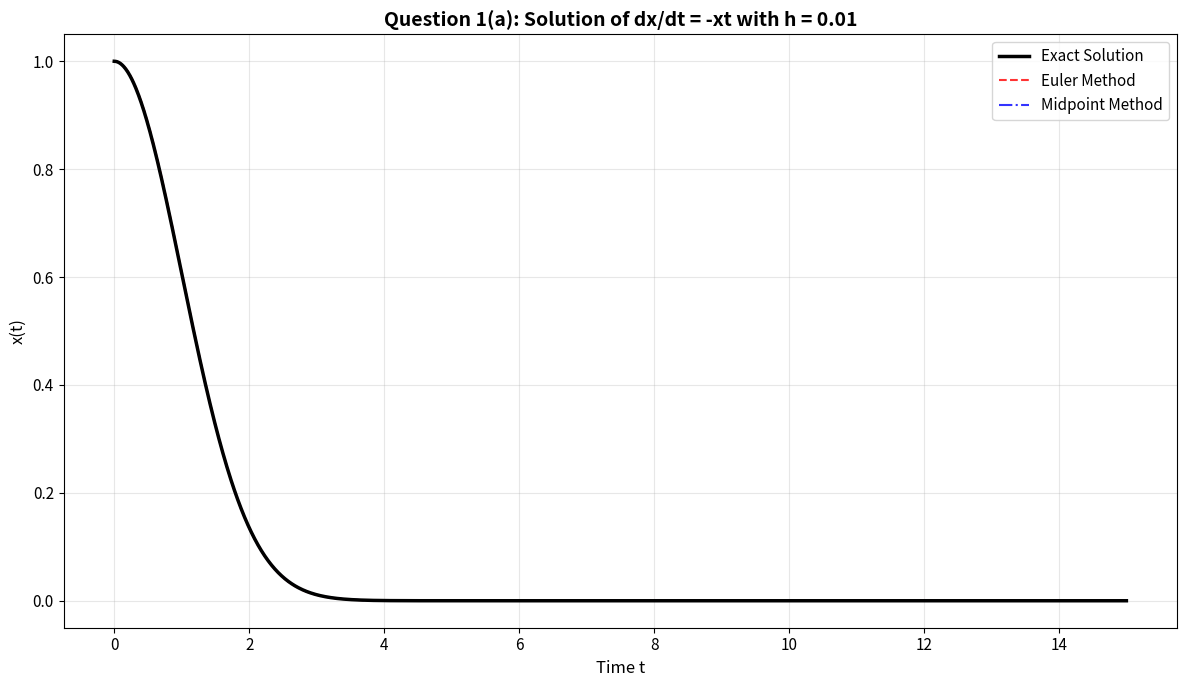
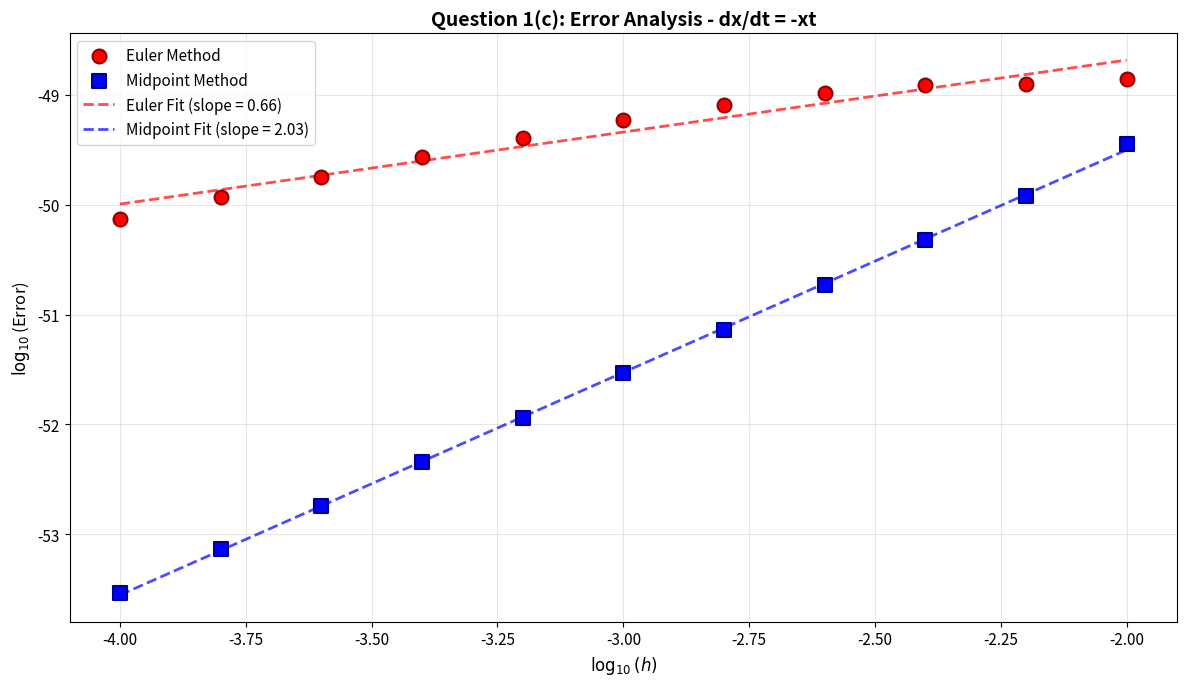
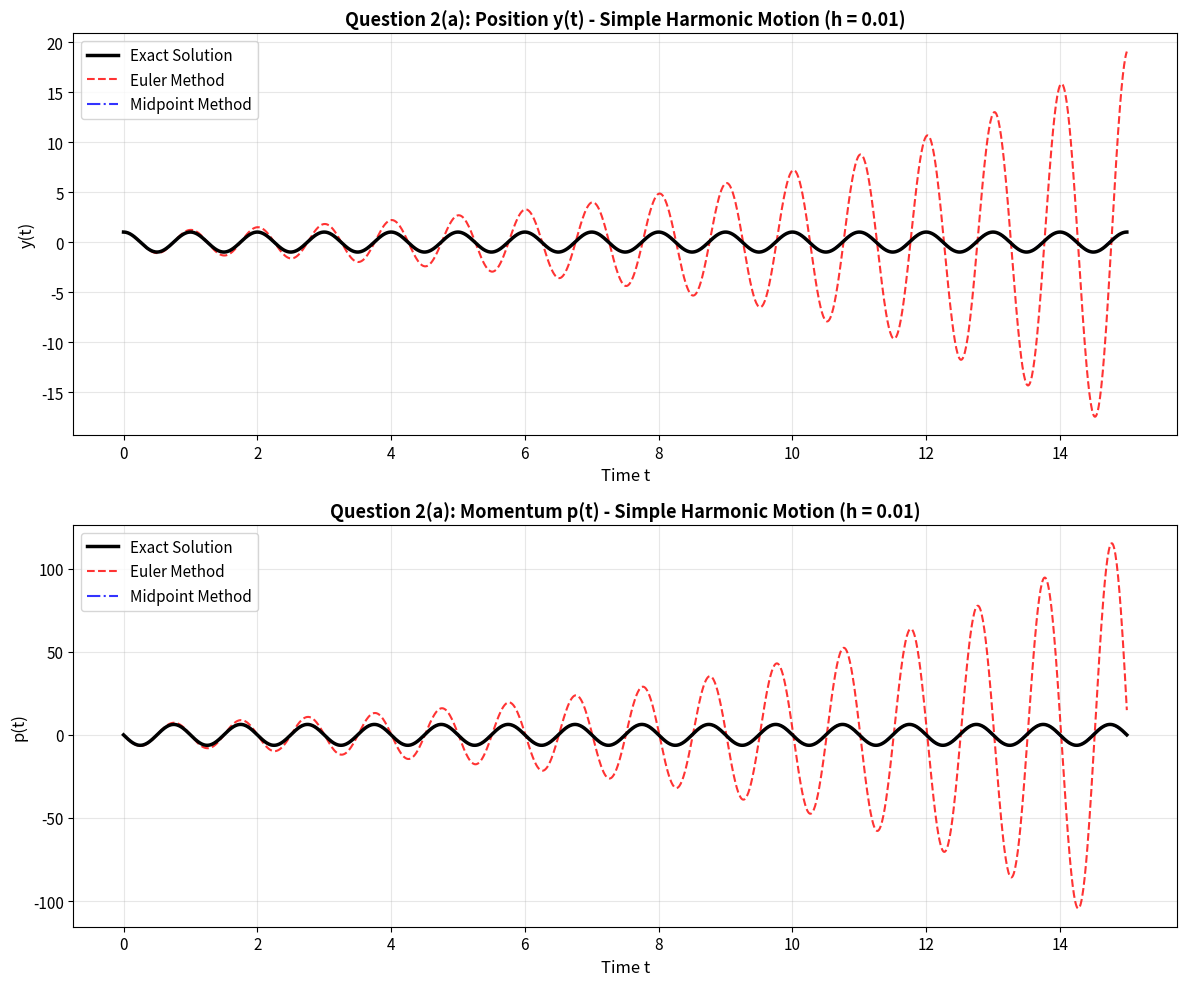
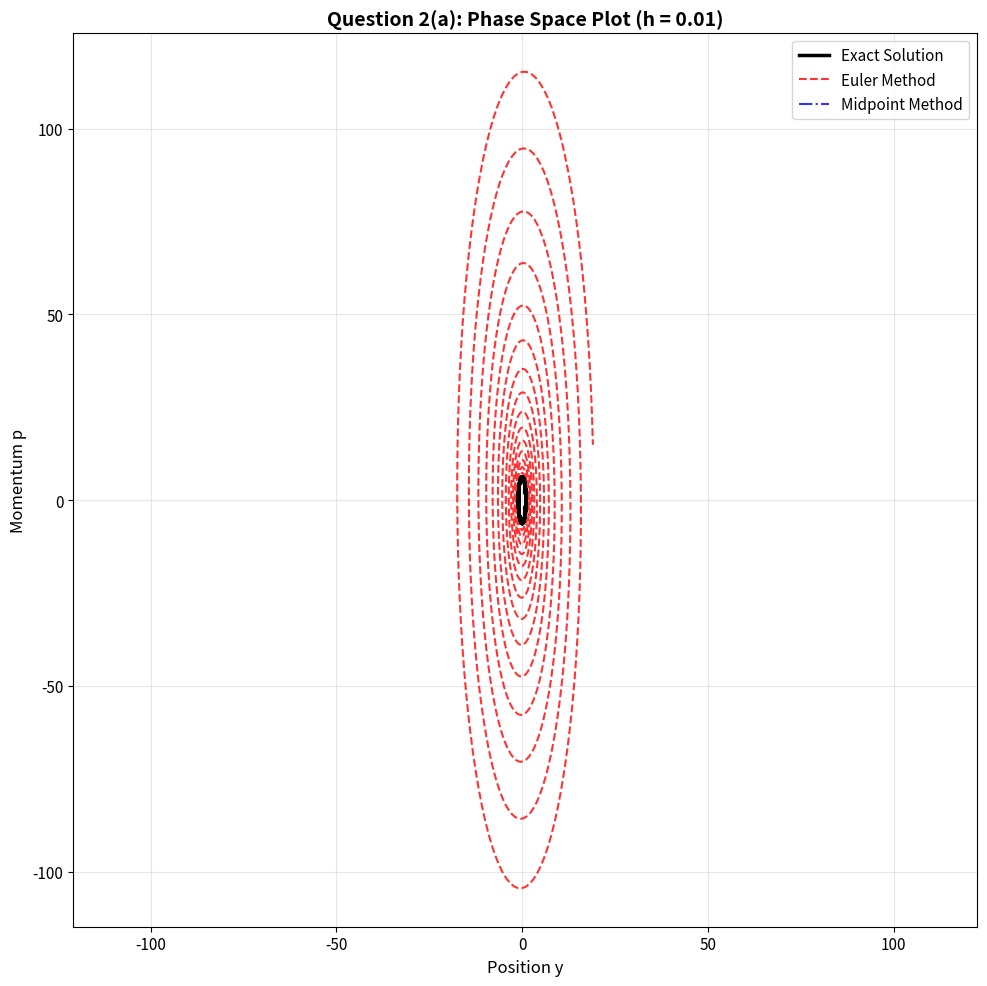
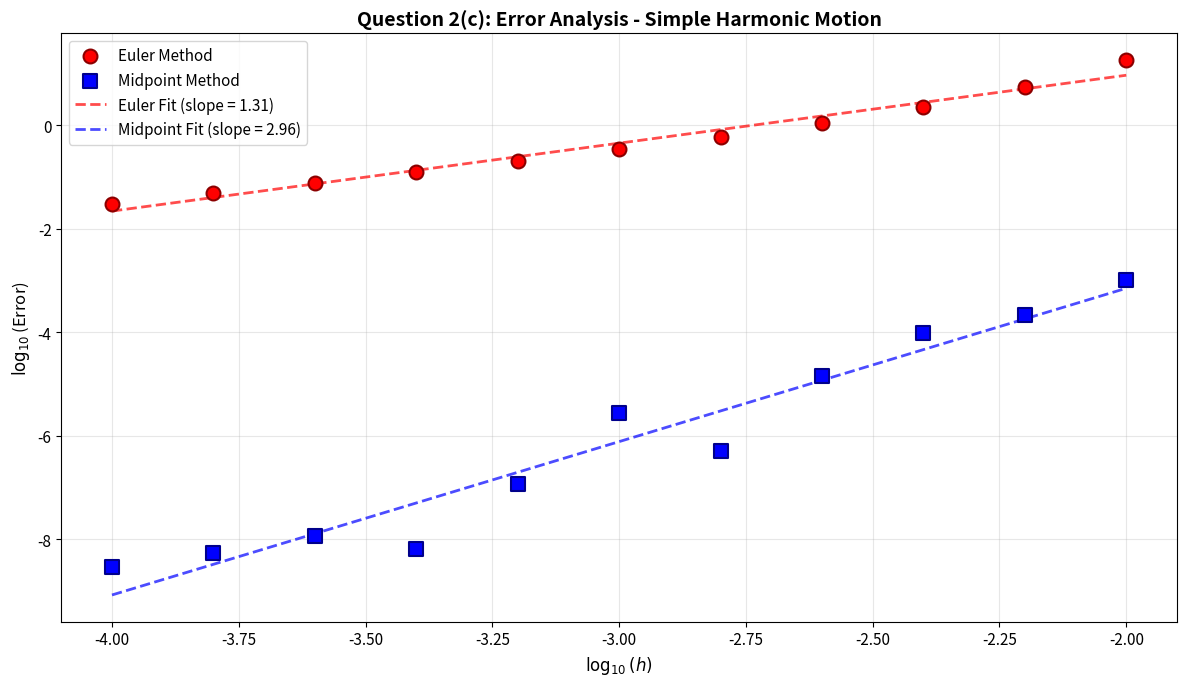

Here is the Python script that generated these plots, in order:
# Import necessary libraries
import numpy as np
import matplotlib.pyplot as plt
from scipy.optimize import curve_fit

# Set plotting parameters for better visualization
plt.rcParams['figure.figsize'] = (10, 6)
plt.rcParams['font.size'] = 11

# Define the numerical methods (following instructor's style)

def euler(f, x, y, h):
    """
    Euler method for one step
    Args:
        f: function f(x, y) defining dy/dx = f(x, y)
        x: current x value
        y: current y value (can be array for systems)
        h: step size
    Returns:
        y_{n+1}: next value
    """
    return y + h * f(x, y)

def midpoint(f, x, y, h):
    """
    Midpoint (RK2) method for one step
    Args:
        f: function f(x, y) defining dy/dx = f(x, y)
        x: current x value
        y: current y value (can be array for systems)
        h: step size
    Returns:
        y_{n+1}: next value
    """
    k1 = h * f(x, y)
    return y + h * f(x + h / 2, y + k1 / 2)

def caller(my_method, fn, y_ini, N, xs, h):
    """
    Calls the ODE solver method N times
    Args:
        my_method: the numerical method (euler or midpoint)
        fn: the ODE function f(x, y)
        y_ini: initial condition (as array)
        N: number of steps
        xs: array of x values
        h: step size
    Returns:
        ys: array of solution values at each step
    """
    y = y_ini
    ys = np.zeros((N, len(y_ini)), dtype=np.float64)
    for i in range(N):
        x = xs[i]
        ys[i, :] = y
        y = my_method(fn, x, y, h)
    return ys

# Question 1: Define the ODE and exact solution

def f_q1(t, x):
    """
    RHS of dx/dt = -xt
    Args:
        t: time (independent variable)
        x: position (dependent variable, as array)
    Returns:
        dx/dt as array
    """
    return -t * x

def exact_q1(t):
    """
    Exact solution: x(t) = exp(-t^2/2)
    """
    return np.exp(-t**2 / 2)

# Question 1(a): Solve with h = 0.01

# Parameters
h = 0.01
t_ini = 0.0
t_final = 15.0
x0 = 1.0

# Generate time array
ts = np.arange(t_ini, t_final + h, h)
N = len(ts)

# Initial condition (as array for consistency with caller function)
y_ini = np.asarray([x0])

# Solve using Euler method
ys_euler_q1a = caller(euler, f_q1, y_ini, N, ts, h)

# Solve using Midpoint method
ys_midpoint_q1a = caller(midpoint, f_q1, y_ini, N, ts, h)

# Exact solution
x_exact_q1a = exact_q1(ts)

# Plot the solutions
plt.figure(figsize=(12, 7))
plt.plot(ts, x_exact_q1a, 'k-', linewidth=2.5, label='Exact Solution', zorder=3)
plt.plot(ts, ys_euler_q1a[:, 0], 'r--', linewidth=1.5, label='Euler Method', alpha=0.8)
plt.plot(ts, ys_midpoint_q1a[:, 0], 'b-.', linewidth=1.5, label='Midpoint Method', alpha=0.8)
plt.xlabel('Time t', fontsize=12)
plt.ylabel('x(t)', fontsize=12)
plt.title('Question 1(a): Solution of dx/dt = -xt with h = 0.01', fontsize=14, fontweight='bold')
plt.legend(fontsize=11, loc='upper right')
plt.grid(True, alpha=0.3)
plt.tight_layout()
plt.show()

print(f"Number of steps: {N}")
print(f"Final time: {ts[-1]:.2f}")
print(f"Exact value at t={t_final}: {x_exact_q1a[-1]:.6e}")
print(f"Euler value at t={t_final}: {ys_euler_q1a[-1, 0]:.6e}")
print(f"Midpoint value at t={t_final}: {ys_midpoint_q1a[-1, 0]:.6e}")

# Question 1(b) & 1(c): Error analysis

# Define range of h values
n_values = np.arange(-4.0, -2.0 + 0.2, 0.2)
hs_q1 = 10.0 ** n_values

# Initialize error arrays
errors_euler_q1 = np.zeros(len(hs_q1))
errors_midpoint_q1 = np.zeros(len(hs_q1))

# Calculate errors for each h
for i, h in enumerate(hs_q1):
    # Generate time array for this h
    ts = np.arange(t_ini, t_final + h, h)
    N = len(ts)
    
    # Solve with Euler
    ys_euler = caller(euler, f_q1, y_ini, N, ts, h)
    errors_euler_q1[i] = abs(ys_euler[-1, 0] - exact_q1(ts[-1]))
    
    # Solve with Midpoint
    ys_midpoint = caller(midpoint, f_q1, y_ini, N, ts, h)
    errors_midpoint_q1[i] = abs(ys_midpoint[-1, 0] - exact_q1(ts[-1]))

# Log-log data for fitting
log_h_q1 = np.log10(hs_q1)
log_err_euler_q1 = np.log10(errors_euler_q1)
log_err_midpoint_q1 = np.log10(errors_midpoint_q1)

# Define linear fitting function
def linear(x, p1, p2):
    """Linear function: y = p1*x + p2"""
    return p1 * x + p2

# Fit Euler errors
params_euler_q1, _ = curve_fit(linear, log_h_q1, log_err_euler_q1, p0=[1.0, 1.0])
slope_euler_q1, intercept_euler_q1 = params_euler_q1

# Fit Midpoint errors
params_midpoint_q1, _ = curve_fit(linear, log_h_q1, log_err_midpoint_q1, p0=[1.0, 1.0])
slope_midpoint_q1, intercept_midpoint_q1 = params_midpoint_q1

# Generate smooth fit lines
h_fine = np.linspace(log_h_q1[0], log_h_q1[-1], 1000)
fit_euler_q1 = linear(h_fine, *params_euler_q1)
fit_midpoint_q1 = linear(h_fine, *params_midpoint_q1)

# Plot error analysis
plt.figure(figsize=(12, 7))
plt.scatter(log_h_q1, log_err_euler_q1, s=100, c='red', marker='o', 
            label='Euler Method', zorder=5, edgecolors='darkred', linewidth=1.5)
plt.scatter(log_h_q1, log_err_midpoint_q1, s=100, c='blue', marker='s', 
            label='Midpoint Method', zorder=5, edgecolors='darkblue', linewidth=1.5)
plt.plot(h_fine, fit_euler_q1, 'r--', linewidth=2, alpha=0.7,
         label=f'Euler Fit (slope = {slope_euler_q1:.2f})')
plt.plot(h_fine, fit_midpoint_q1, 'b--', linewidth=2, alpha=0.7,
         label=f'Midpoint Fit (slope = {slope_midpoint_q1:.2f})')
plt.xlabel(r'$\log_{10}(h)$', fontsize=12)
plt.ylabel(r'$\log_{10}$(Error)', fontsize=12)
plt.title('Question 1(c): Error Analysis - dx/dt = -xt', fontsize=14, fontweight='bold')
plt.legend(fontsize=11, loc='upper left')
plt.grid(True, alpha=0.3)
plt.tight_layout()
plt.show()

print("\n" + "="*70)
print("Question 1: Error Analysis Results")
print("="*70)
print(f"Euler Method:")
print(f"  Fitted slope (order): {slope_euler_q1:.3f}")
print(f"  Expected order: 1.0 (First-order method)")
print(f"\nMidpoint Method:")
print(f"  Fitted slope (order): {slope_midpoint_q1:.3f}")
print(f"  Expected order: 2.0 (Second-order method)")
print("="*70)

# Question 2: Define the coupled ODE system and exact solution

def f_q2(t, state):
    """
    RHS of the coupled system:
    dy/dt = p
    dp/dt = -4π²y
    
    Args:
        t: time (independent variable)
        state: array [y, p]
    Returns:
        array [dy/dt, dp/dt]
    """
    y = state[0]
    p = state[1]
    dydt = p
    dpdt = -4 * np.pi**2 * y
    return np.array([dydt, dpdt])

def exact_q2_y(t):
    """Exact solution for y(t) = cos(2πt)"""
    return np.cos(2 * np.pi * t)

def exact_q2_p(t):
    """Exact solution for p(t) = -2π sin(2πt)"""
    return -2 * np.pi * np.sin(2 * np.pi * t)

# Question 2(a): Solve with h = 0.01

# Parameters
h = 0.01
t_ini = 0.0
t_final = 15.0
y0 = 1.0
p0 = 0.0

# Generate time array
ts = np.arange(t_ini, t_final + h, h)
N = len(ts)

# Initial condition [y, p]
state_ini = np.asarray([y0, p0])

# Solve using Euler method
states_euler_q2a = caller(euler, f_q2, state_ini, N, ts, h)

# Solve using Midpoint method
states_midpoint_q2a = caller(midpoint, f_q2, state_ini, N, ts, h)

# Exact solutions
y_exact_q2a = exact_q2_y(ts)
p_exact_q2a = exact_q2_p(ts)

# Create subplots for y(t) and p(t)
fig, (ax1, ax2) = plt.subplots(2, 1, figsize=(12, 10))

# Plot y(t)
ax1.plot(ts, y_exact_q2a, 'k-', linewidth=2.5, label='Exact Solution', zorder=3)
ax1.plot(ts, states_euler_q2a[:, 0], 'r--', linewidth=1.5, label='Euler Method', alpha=0.8)
ax1.plot(ts, states_midpoint_q2a[:, 0], 'b-.', linewidth=1.5, label='Midpoint Method', alpha=0.8)
ax1.set_xlabel('Time t', fontsize=12)
ax1.set_ylabel('y(t)', fontsize=12)
ax1.set_title('Question 2(a): Position y(t) - Simple Harmonic Motion (h = 0.01)', 
              fontsize=13, fontweight='bold')
ax1.legend(fontsize=11)
ax1.grid(True, alpha=0.3)

# Plot p(t)
ax2.plot(ts, p_exact_q2a, 'k-', linewidth=2.5, label='Exact Solution', zorder=3)
ax2.plot(ts, states_euler_q2a[:, 1], 'r--', linewidth=1.5, label='Euler Method', alpha=0.8)
ax2.plot(ts, states_midpoint_q2a[:, 1], 'b-.', linewidth=1.5, label='Midpoint Method', alpha=0.8)
ax2.set_xlabel('Time t', fontsize=12)
ax2.set_ylabel('p(t)', fontsize=12)
ax2.set_title('Question 2(a): Momentum p(t) - Simple Harmonic Motion (h = 0.01)', 
              fontsize=13, fontweight='bold')
ax2.legend(fontsize=11)
ax2.grid(True, alpha=0.3)

plt.tight_layout()
plt.show()

# Also plot phase space
plt.figure(figsize=(10, 10))
plt.plot(y_exact_q2a, p_exact_q2a, 'k-', linewidth=2.5, label='Exact Solution', zorder=3)
plt.plot(states_euler_q2a[:, 0], states_euler_q2a[:, 1], 'r--', 
         linewidth=1.5, label='Euler Method', alpha=0.8)
plt.plot(states_midpoint_q2a[:, 0], states_midpoint_q2a[:, 1], 'b-.', 
         linewidth=1.5, label='Midpoint Method', alpha=0.8)
plt.xlabel('Position y', fontsize=12)
plt.ylabel('Momentum p', fontsize=12)
plt.title('Question 2(a): Phase Space Plot (h = 0.01)', fontsize=14, fontweight='bold')
plt.legend(fontsize=11)
plt.grid(True, alpha=0.3)
plt.axis('equal')
plt.tight_layout()
plt.show()

print(f"Number of steps: {N}")
print(f"Final time: {ts[-1]:.2f}")
print(f"\nAt t={t_final}:")
print(f"Exact y: {y_exact_q2a[-1]:.6e}")
print(f"Euler y: {states_euler_q2a[-1, 0]:.6e}")
print(f"Midpoint y: {states_midpoint_q2a[-1, 0]:.6e}")

# Question 2(b) & 2(c): Error analysis for SHM

# Define range of h values (same as Question 1)
n_values = np.arange(-4.0, -2.0 + 0.2, 0.2)
hs_q2 = 10.0 ** n_values

# Initialize error arrays
errors_euler_q2 = np.zeros(len(hs_q2))
errors_midpoint_q2 = np.zeros(len(hs_q2))

# Calculate errors for each h
for i, h in enumerate(hs_q2):
    # Generate time array for this h
    ts = np.arange(t_ini, t_final + h, h)
    N = len(ts)
    
    # Solve with Euler
    states_euler = caller(euler, f_q2, state_ini, N, ts, h)
    # Error in position y at final time
    errors_euler_q2[i] = abs(states_euler[-1, 0] - exact_q2_y(ts[-1]))
    
    # Solve with Midpoint
    states_midpoint = caller(midpoint, f_q2, state_ini, N, ts, h)
    # Error in position y at final time
    errors_midpoint_q2[i] = abs(states_midpoint[-1, 0] - exact_q2_y(ts[-1]))

# Log-log data for fitting
log_h_q2 = np.log10(hs_q2)
log_err_euler_q2 = np.log10(errors_euler_q2)
log_err_midpoint_q2 = np.log10(errors_midpoint_q2)

# Fit Euler errors
params_euler_q2, _ = curve_fit(linear, log_h_q2, log_err_euler_q2, p0=[1.0, 1.0])
slope_euler_q2, intercept_euler_q2 = params_euler_q2

# Fit Midpoint errors
params_midpoint_q2, _ = curve_fit(linear, log_h_q2, log_err_midpoint_q2, p0=[1.0, 1.0])
slope_midpoint_q2, intercept_midpoint_q2 = params_midpoint_q2

# Generate smooth fit lines
h_fine = np.linspace(log_h_q2[0], log_h_q2[-1], 1000)
fit_euler_q2 = linear(h_fine, *params_euler_q2)
fit_midpoint_q2 = linear(h_fine, *params_midpoint_q2)

# Plot error analysis
plt.figure(figsize=(12, 7))
plt.scatter(log_h_q2, log_err_euler_q2, s=100, c='red', marker='o', 
            label='Euler Method', zorder=5, edgecolors='darkred', linewidth=1.5)
plt.scatter(log_h_q2, log_err_midpoint_q2, s=100, c='blue', marker='s', 
            label='Midpoint Method', zorder=5, edgecolors='darkblue', linewidth=1.5)
plt.plot(h_fine, fit_euler_q2, 'r--', linewidth=2, alpha=0.7,
         label=f'Euler Fit (slope = {slope_euler_q2:.2f})')
plt.plot(h_fine, fit_midpoint_q2, 'b--', linewidth=2, alpha=0.7,
         label=f'Midpoint Fit (slope = {slope_midpoint_q2:.2f})')
plt.xlabel(r'$\log_{10}(h)$', fontsize=12)
plt.ylabel(r'$\log_{10}$(Error)', fontsize=12)
plt.title('Question 2(c): Error Analysis - Simple Harmonic Motion', fontsize=14, fontweight='bold')
plt.legend(fontsize=11, loc='upper left')
plt.grid(True, alpha=0.3)
plt.tight_layout()
plt.show()

print("\n" + "="*70)
print("Question 2: Error Analysis Results")
print("="*70)
print(f"Euler Method:")
print(f"  Fitted slope (order): {slope_euler_q2:.3f}")
print(f"  Expected order: 1.0 (First-order method)")
print(f"\nMidpoint Method:")
print(f"  Fitted slope (order): {slope_midpoint_q2:.3f}")
print(f"  Expected order: 2.0 (Second-order method)")
print("="*70)

# Optional: Create a comprehensive comparison table

print("\n" + "="*80)
print("COMPREHENSIVE SUMMARY TABLE")
print("="*80)
print("\nQUESTION 1: dx/dt = -xt")
print("-" * 80)
print(f"{'Method':<20} {'Fitted Slope':<20} {'Expected Slope':<20} {'Match'}")
print("-" * 80)
print(f"{'Euler':<20} {slope_euler_q1:<20.3f} {1.0:<20.1f} {'✓' if abs(slope_euler_q1 - 1.0) < 0.3 else '✗'}")
print(f"{'Midpoint':<20} {slope_midpoint_q1:<20.3f} {2.0:<20.1f} {'✓' if abs(slope_midpoint_q1 - 2.0) < 0.3 else '✗'}")
print()
print("\nQUESTION 2: Simple Harmonic Motion")
print("-" * 80)
print(f"{'Method':<20} {'Fitted Slope':<20} {'Expected Slope':<20} {'Match'}")
print("-" * 80)
print(f"{'Euler':<20} {slope_euler_q2:<20.3f} {1.0:<20.1f} {'✓' if abs(slope_euler_q2 - 1.0) < 0.3 else '✗'}")
print(f"{'Midpoint':<20} {slope_midpoint_q2:<20.3f} {2.0:<20.1f} {'✓' if abs(slope_midpoint_q2 - 2.0) < 0.3 else '✗'}")
print("="*80)
